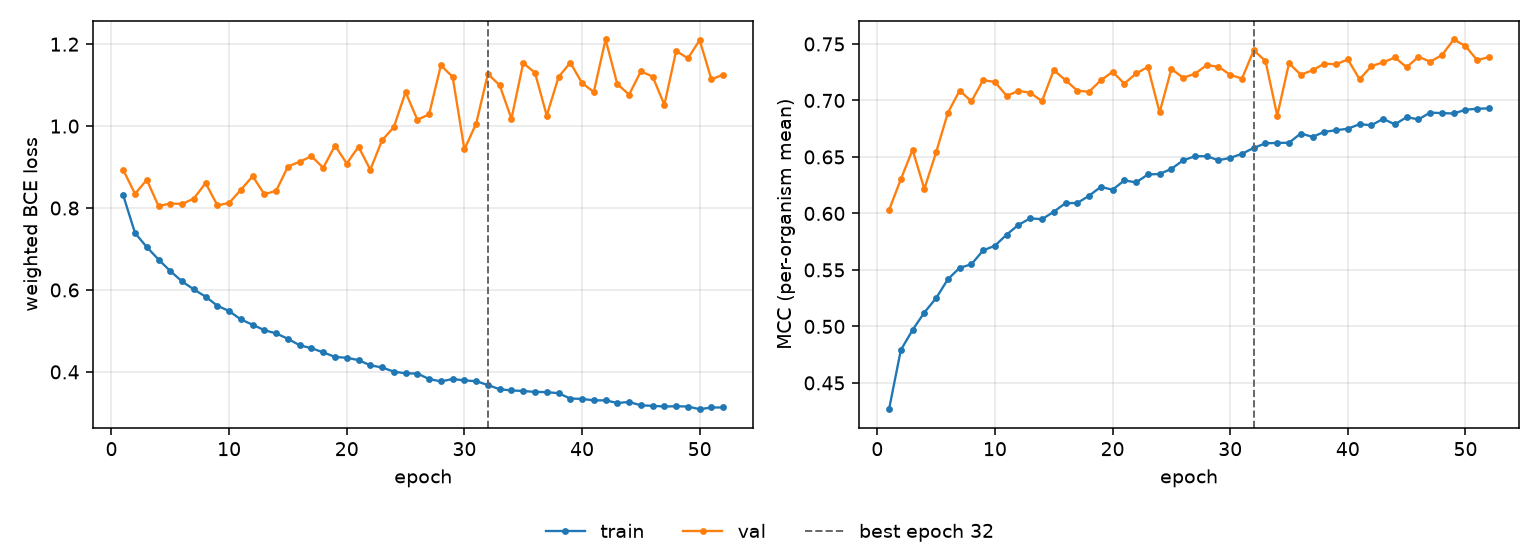

The table this chart was drawn from, first rows:
epoch, tr_loss, vl_loss, tr_mcc, vl_mcc, is_best
1, 0.8308, 0.893, 0.4267, 0.603, False
2, 0.739, 0.8347, 0.4791, 0.6302, False
3, 0.7047, 0.8688, 0.4968, 0.6564, False
4, 0.6743, 0.8048, 0.5123, 0.6217, False
5, 0.6461, 0.811, 0.525, 0.6541, False
6, 0.6209, 0.8101, 0.5417, 0.6891, False
7, 0.6013, 0.823, 0.5519, 0.7088, False
8, 0.5837, 0.8611, 0.555, 0.6992, False
9, 0.5615, 0.8066, 0.5673, 0.718, False
10, 0.5485, 0.8122, 0.5714, 0.7163, False
11, 0.5279, 0.8445, 0.5813, 0.7041, False
12, 0.515, 0.8777, 0.5899, 0.7085, False
13, 0.5017, 0.8336, 0.5957, 0.7068, False
14, 0.4939, 0.8421, 0.5949, 0.6994, False
15, 0.4806, 0.9014, 0.6015, 0.7268, False
16, 0.4649, 0.913, 0.6091, 0.718, False
17, 0.4577, 0.9266, 0.6092, 0.7087, False
18, 0.4477, 0.898, 0.6156, 0.7077, False
19, 0.4365, 0.9525, 0.6235, 0.7178, False
20, 0.4344, 0.9086, 0.621, 0.7253, False
21, 0.4287, 0.9498, 0.6292, 0.7149, False
22, 0.4161, 0.8935, 0.6275, 0.7239, False
23, 0.4108, 0.9652, 0.6345, 0.7296, False
24, 0.4005, 0.9976, 0.6349, 0.6895, False
25, 0.3965, 1.083, 0.6394, 0.7278, False
26, 0.396, 1.015, 0.647, 0.7201, False
27, 0.3825, 1.029, 0.6506, 0.7236, False
28, 0.3768, 1.148, 0.6507, 0.7313, False
29, 0.3825, 1.12, 0.6471, 0.7298, False
30, 0.3792, 0.9432, 0.6491, 0.7227, False
31, 0.3772, 1.006, 0.6528, 0.7193, False
32, 0.3679, 1.127, 0.658, 0.7444, True
33, 0.3575, 1.1, 0.6621, 0.735, False
34, 0.3548, 1.018, 0.6624, 0.6865, False
35, 0.3532, 1.154, 0.6626, 0.7329, False
36, 0.3511, 1.13, 0.6707, 0.7228, False
37, 0.3506, 1.026, 0.6678, 0.7267, False
38, 0.348, 1.119, 0.6722, 0.7326, False
39, 0.3349, 1.155, 0.6737, 0.732, False
40, 0.334, 1.105, 0.675, 0.7363, False
41, 0.3305, 1.083, 0.679, 0.7187, False
42, 0.3305, 1.211, 0.6781, 0.7304, False
43, 0.3241, 1.103, 0.6837, 0.7337, False
44, 0.3265, 1.077, 0.6788, 0.738, False
45, 0.3184, 1.134, 0.6852, 0.7294, False
46, 0.3171, 1.121, 0.6832, 0.7386, False
47, 0.3155, 1.052, 0.6893, 0.7344, False
48, 0.3161, 1.184, 0.6888, 0.7401, False
49, 0.3154, 1.165, 0.6885, 0.754, False
50, 0.3089, 1.21, 0.6918, 0.7482, False
51, 0.3131, 1.114, 0.6927, 0.7356, False
52, 0.3131, 1.126, 0.6929, 0.7385, False
